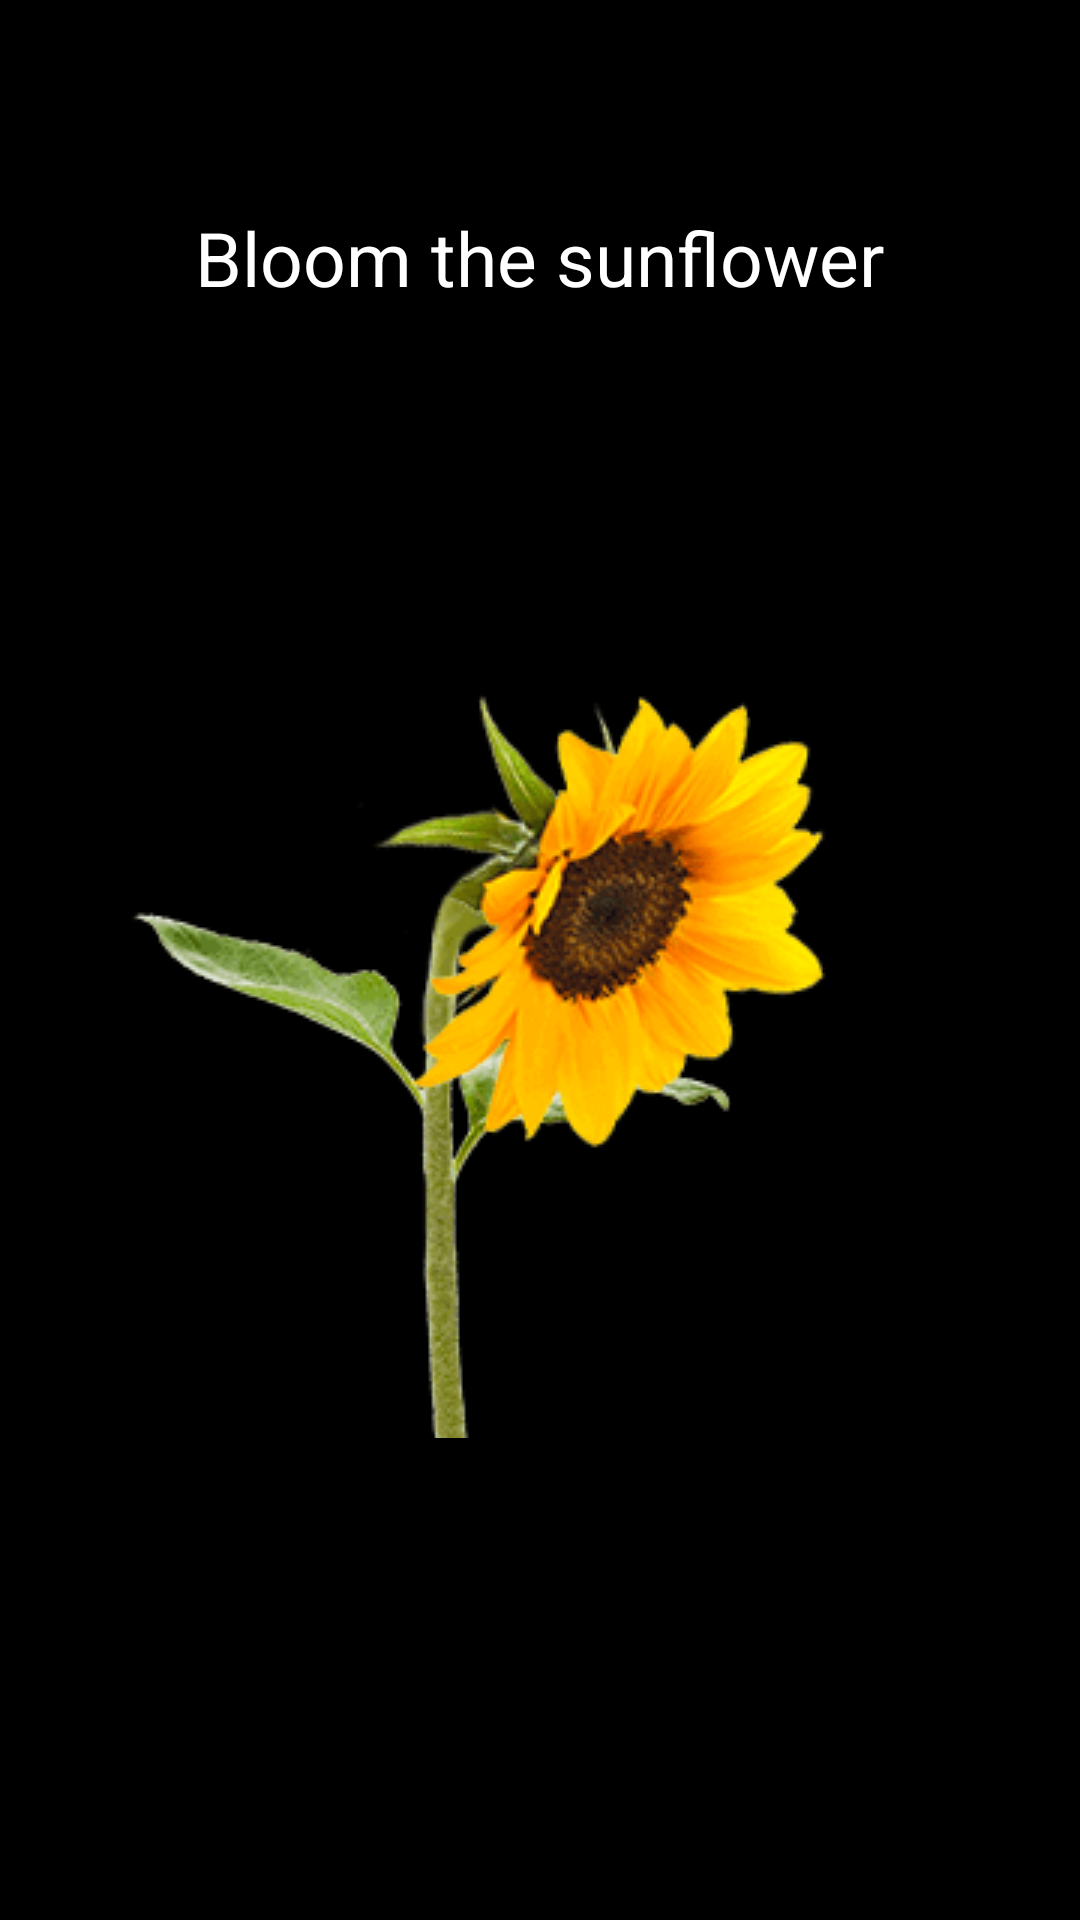

Layout XML and referenced resources for this Android screen:
<!-- AndroidManifest.xml: application theme AppTheme1 -->
<!-- res/layout/level12.xml -->
<?xml version="1.0" encoding="utf-8"?>
<RelativeLayout xmlns:android="http://schemas.android.com/apk/res/android"
    android:orientation="vertical" android:layout_width="match_parent"
    android:layout_height="match_parent"
    android:background="#000000"
    android:id="@+id/level12main">

    <ImageView
        android:layout_width="wrap_content"
        android:layout_height="wrap_content"
        android:id="@+id/sunflowerdown"
        android:background="@drawable/sunflowerdown"
        android:layout_centerVertical="true"
        android:layout_centerHorizontal="true" />


    <ImageView
        android:layout_width="wrap_content"
        android:layout_height="wrap_content"
        android:id="@+id/sunflowermiddle"
        android:background="@drawable/sunflowermiddle"
        android:layout_centerVertical="true"
        android:layout_centerHorizontal="true"
        android:visibility="gone"/>


    <ImageView
        android:layout_width="wrap_content"
        android:layout_height="wrap_content"
        android:id="@+id/sunflowerup"
        android:background="@drawable/sunflowerup"
        android:layout_centerVertical="true"
        android:layout_centerHorizontal="true"
        android:visibility="gone"/>

    <TextView
        android:layout_width="wrap_content"
        android:layout_height="wrap_content"
        android:text="Bloom the sunflower"
        android:textSize="25sp"
        android:textColor="#ffffff"
        android:id="@+id/textView8"
        android:layout_below="@+id/sunflowermiddle"
        android:layout_centerHorizontal="true"
        android:layout_marginTop="69dp" />

    <ImageView
        android:layout_width="wrap_content"
        android:layout_height="wrap_content"
        android:id="@+id/sun"
        android:background="@drawable/sun"
        android:layout_alignBottom="@+id/cloud"
        android:layout_toLeftOf="@+id/sunflowerdown"
        android:layout_toStartOf="@+id/sunflowerdown"
        android:visibility="gone"/>
    <ImageView
        android:layout_width="200dp"
        android:layout_height="300dp"
        android:id="@+id/cloud"
        android:background="@drawable/cloudnn"
        android:layout_above="@+id/sunflowerdown"
        android:layout_alignParentLeft="true"
        android:layout_alignParentStart="true"
        android:visibility="gone"
        />

    <ImageView
        android:layout_width="200dp"
        android:layout_height="300dp"
        android:id="@+id/cloud2"
        android:background="@drawable/cloudnn"
        android:layout_alignParentTop="true"
        android:layout_alignParentRight="true"
        android:layout_alignParentEnd="true"
        android:layout_above="@+id/textView8"
        android:visibility="gone"/>

    <ImageView
        android:layout_width="200dp"
        android:layout_height="300dp"
        android:id="@+id/imageView4"
        android:background="@drawable/cloudnn"
        android:layout_below="@+id/sunflowermiddle"
        android:layout_centerHorizontal="true"
        android:layout_above="@+id/sunflowerdown"
        android:visibility="gone"/>

</RelativeLayout>
<!-- resources referenced by this layout -->
<resources>
  <!-- drawable sun: png bitmap (drawable, 1616 bytes) -->
  <!-- drawable sunflowerdown: png bitmap (drawable, 13594 bytes) -->
  <!-- drawable sunflowermiddle: png bitmap (drawable, 13400 bytes) -->
  <!-- drawable sunflowerup: png bitmap (drawable, 16207 bytes) -->
  <style name="AppTheme1" parent="Theme.AppCompat.Light.DarkActionBar">
          
          <item name="colorPrimary">@color/colorPrimary</item>
          <item name="colorPrimaryDark">@color/colorPrimaryDark</item>
          <item name="colorAccent">@color/colorAccent</item>
      </style>
  <color name="colorPrimary">#b15f5f</color>
  <color name="colorPrimaryDark">#111156</color>
  <color name="colorAccent">#FF4081</color>
</resources>
